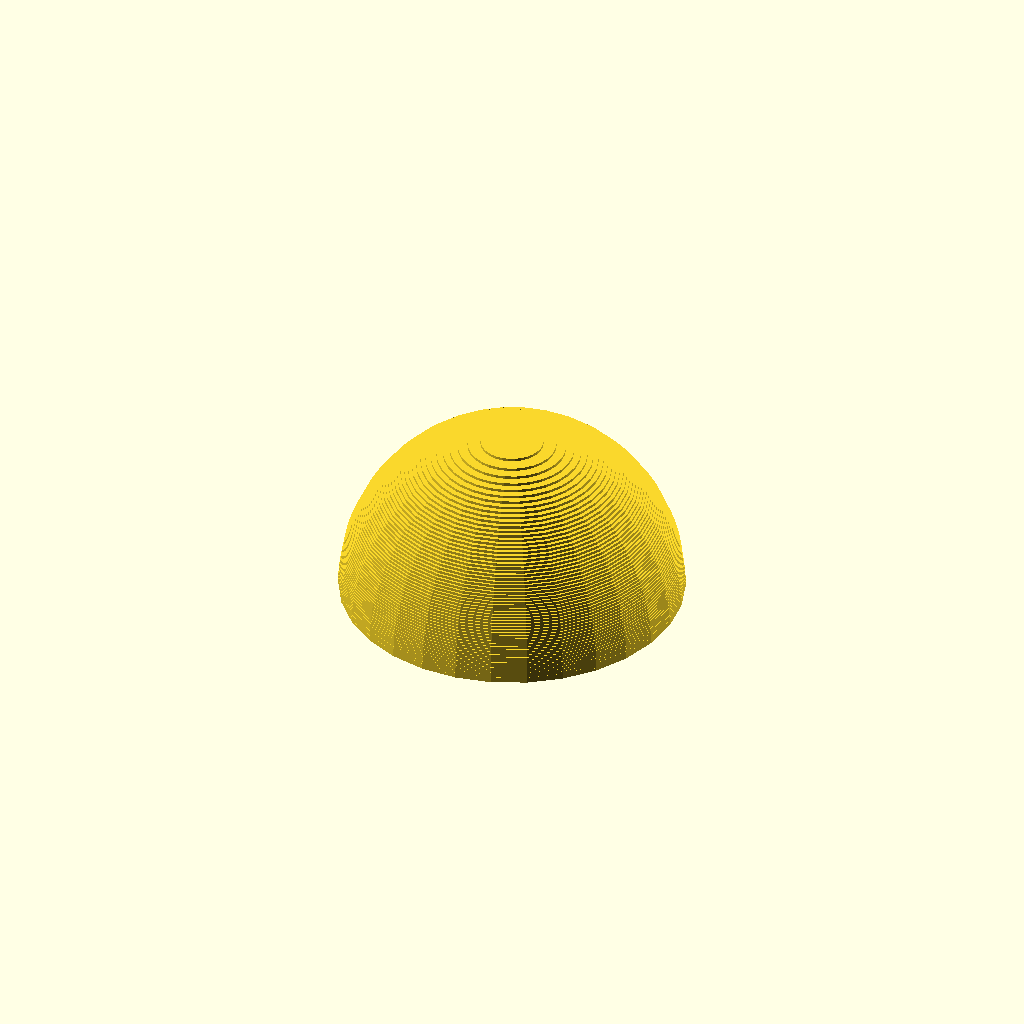
Cell 1: rendered with the file's own defaults.
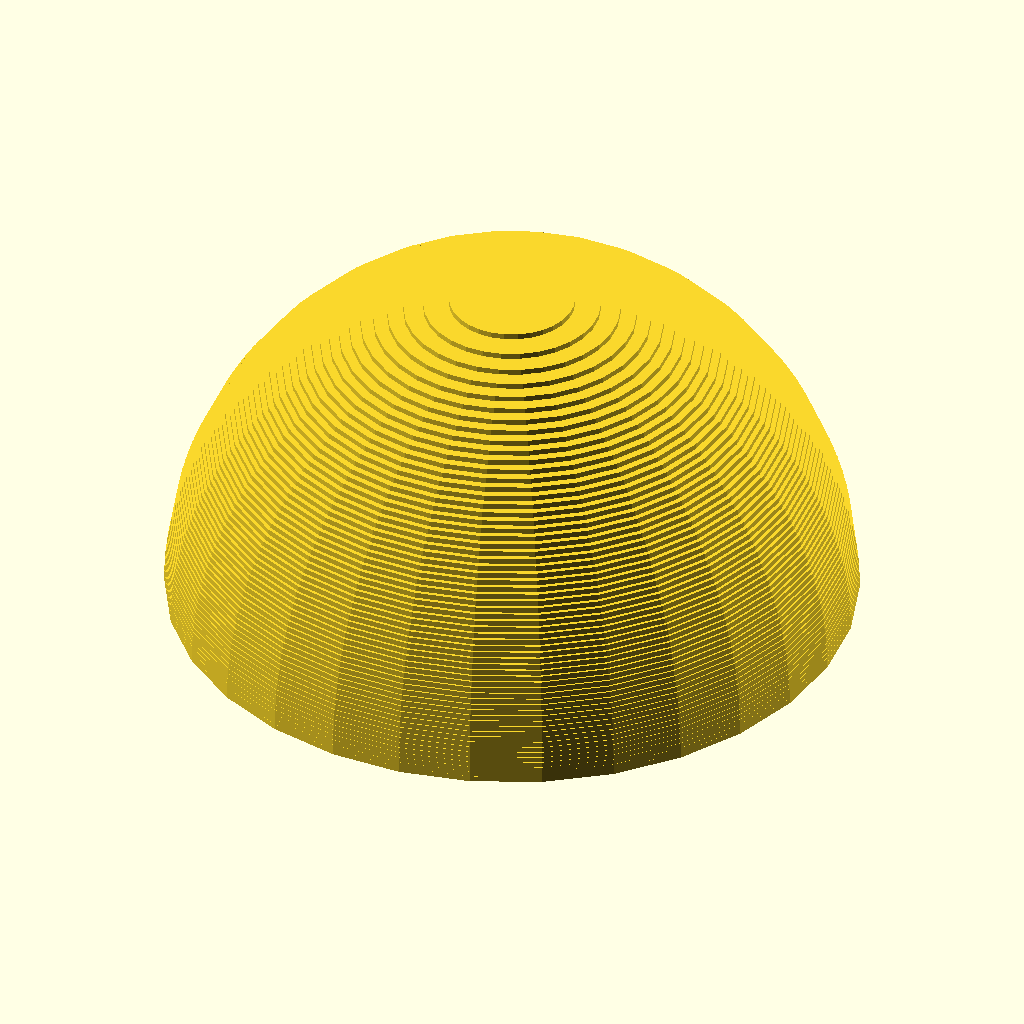
Cell 2: Radius = 240 (everything else at default).
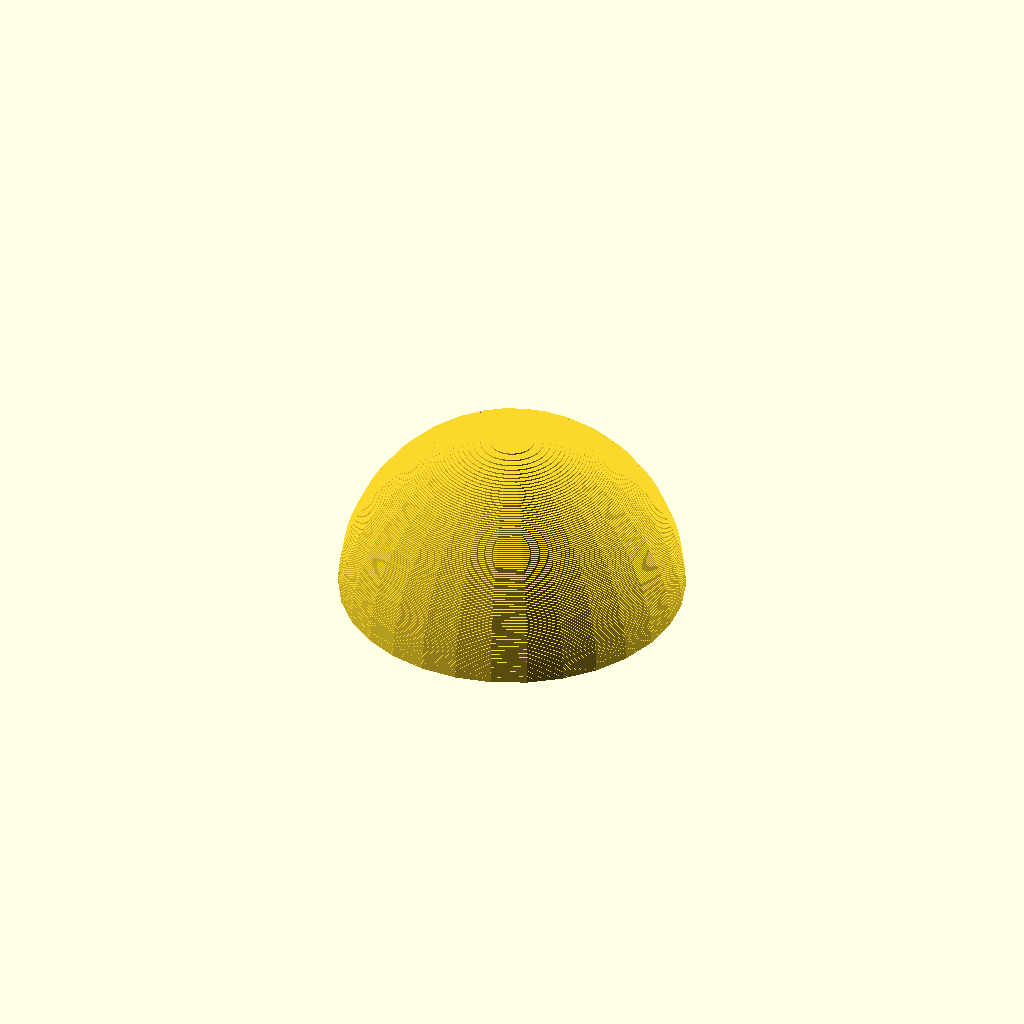
Cell 3: Number_Of_Segments = 120 (everything else at default).
One fixed orthographic camera (rotation 55°, 0°, 25°; colour scheme Cornfield) for every cell.
Source of the model, inputs/thingiverse/thing-2661205/files/Sliced_Sphere_Integral.scad:
//Sliced Integral Sphere by TechboyCR- Abraham Pineda Zelaya.
//Base on the work of professor Dr.Tomas de Camino publish on this link:
//    https://medium.com/@TomasDeCamino/descubriendo-la-integral-c6549f17ee7a
// The OpenScad representation of the formula propose by professor de Camino for the base length is: "sqrt(pow(rS,2)-pow(((i*rS)/seg),2))"

Radius = 120; //Radio del cilindro base
Number_Of_Segments = 60; //Cantidad de cilindros en representacion

//echo("Sliced Integral Sphere");

for(i = [0:1:Number_Of_Segments])
    translate([0,0,Radius/Number_Of_Segments*i])

    cylinder(Radius/Number_Of_Segments,sqrt(pow(Radius,2)-pow(((i*Radius)/Number_Of_Segments),2)),sqrt(pow(Radius,2)-pow(((i*Radius)/Number_Of_Segments),2)));
Parameter table extracted from the source (name, type, default, range or options):
Radius: number, default 120
Number_Of_Segments: number, default 60
